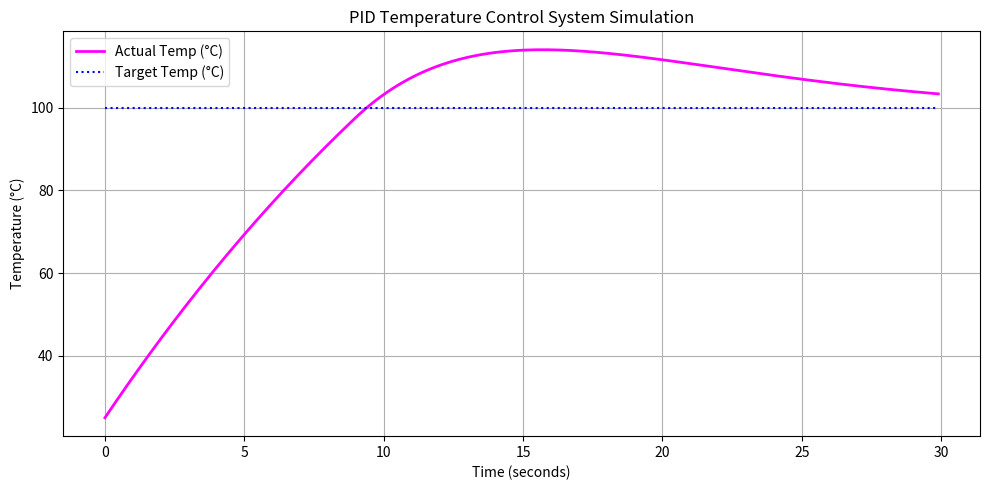

Write Python code to recreate this figure.
# 04_pid_controller.py - PID 控制器設計與一階系統溫度回授控制模擬

import matplotlib.pyplot as plt

class PIDController:
    """ 客製化 PID 控制器類別 """
    def __init__(self, Kp, Ki, Kd, setpoint):
        self.Kp = Kp  # 比例增益 (Proportional Gain)
        self.Ki = Ki  # 積分增益 (Integral Gain)
        self.Kd = Kd  # 微分增益 (Derivative Gain)
        self.setpoint = setpoint  # 目標設定值
        
        self.prev_error = 0.0
        self.integral = 0.0

    def update(self, current_value, dt):
        # 1. 計算誤差
        error = self.setpoint - current_value
        
        # 2. 比例項 (P) - 反映當前誤差
        P_out = self.Kp * error
        
        # 3. 積分項 (I) - 累積歷史誤差，消除靜態誤差
        self.integral += error * dt
        I_out = self.Ki * self.integral
        
        # 4. 微分項 (D) - 預測誤差變化趨勢，抑制震盪
        derivative = (error - self.prev_error) / dt if dt > 0 else 0.0
        D_out = self.Kd * derivative
        
        # 5. 保存此次誤差
        self.prev_error = error
        
        # 輸出控制訊號
        return P_out + I_out + D_out

# 模擬一個簡單的一階熱滯後加熱系統
# 室溫 25 度，加熱係數 0.1，自然散熱係數 0.05
class ThermalSystem:
    def __init__(self, initial_temp=25.0):
        self.temp = initial_temp
        
    def step(self, heat_input, dt):
        cooling = 0.05 * (self.temp - 25.0)
        self.temp += (heat_input * 0.1 - cooling) * dt
        return self.temp

# 實施 PID 閉迴路控制模擬
sys = ThermalSystem(initial_temp=25.0)
pid = PIDController(Kp=2.5, Ki=0.3, Kd=0.8, setpoint=100.0) # 設定目標 100 度

time_history = []
temp_history = []
target_history = []

current_time = 0.0
dt = 0.1  # 控制週期 0.1 秒

for _ in range(300): # 模擬 30 秒
    current_temp = sys.temp
    control_signal = pid.update(current_temp, dt)
    
    # 限制加熱功率範圍在 0 ~ 100% 之間
    control_signal = max(0.0, min(100.0, control_signal))
    
    # 更新系統狀態
    sys.step(control_signal, dt)
    
    time_history.append(current_time)
    temp_history.append(current_temp)
    target_history.append(pid.setpoint)
    
    current_time += dt

print(f"最終模擬溫度: {temp_history[-1]:.2f} °C (目標: {pid.setpoint:.2f} °C)")

# 繪製溫度控制結果
plt.figure(figsize=(10, 5))
plt.plot(time_history, temp_history, label='Actual Temp (°C)', color='magenta', linewidth=2)
plt.plot(time_history, target_history, label='Target Temp (°C)', color='blue', linestyle=':')
plt.xlabel('Time (seconds)')
plt.ylabel('Temperature (°C)')
plt.title('PID Temperature Control System Simulation')
plt.grid(True)
plt.legend()
plt.tight_layout()
plt.show()
